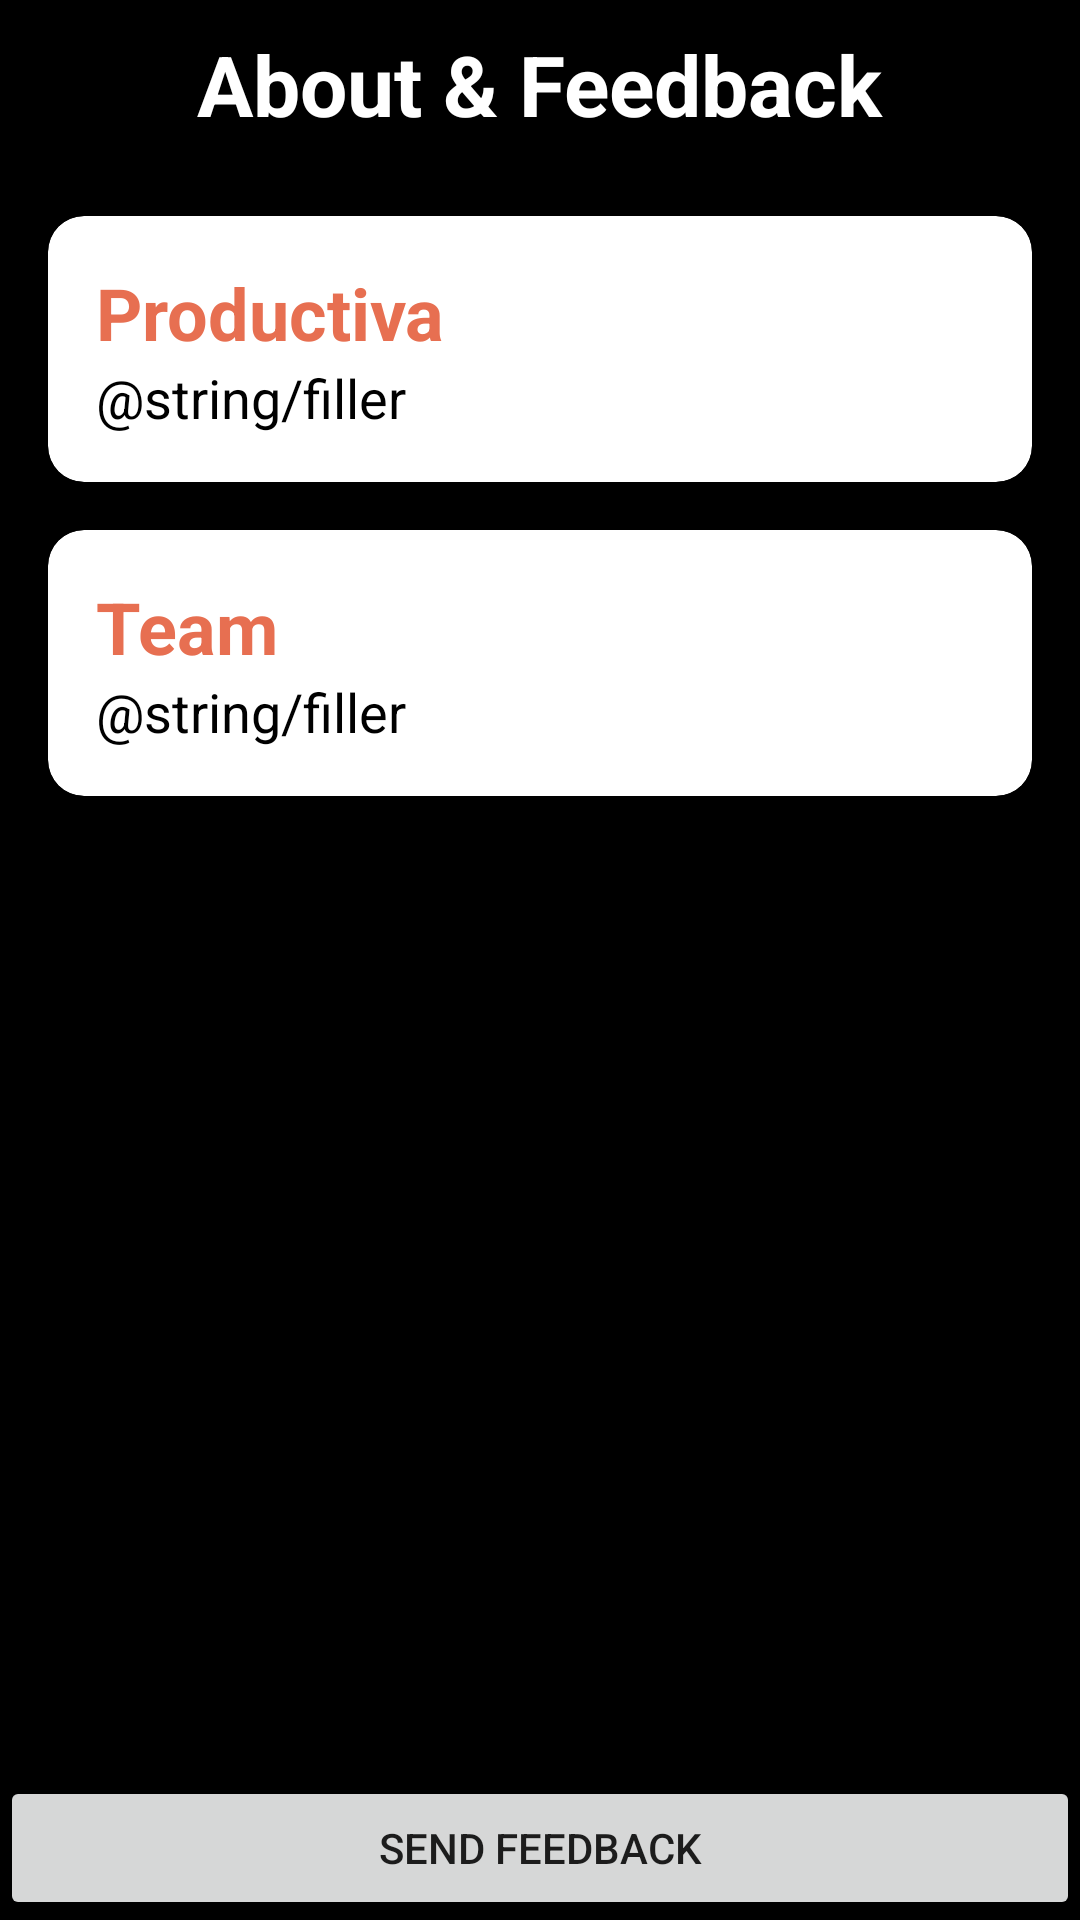

Layout XML and referenced resources for this Android screen:
<!-- AndroidManifest.xml: application theme Theme.Productiva -->
<!-- res/layout/activity_about.xml -->
<?xml version="1.0" encoding="utf-8"?>
<androidx.constraintlayout.widget.ConstraintLayout xmlns:android="http://schemas.android.com/apk/res/android"
    xmlns:app="http://schemas.android.com/apk/res-auto"
    xmlns:tools="http://schemas.android.com/tools"
    android:layout_width="match_parent"
    android:layout_height="match_parent"
    android:background="@color/bgColor"
    android:orientation="vertical"
    tools:context=".About">


    <com.google.android.material.appbar.MaterialToolbar
        android:id="@+id/about_toolbar"
        android:layout_width="match_parent"
        android:layout_height="?attr/actionBarSize"
        android:theme="@style/ThemeOverlay.AppCompat.Dark.ActionBar"
        app:layout_constraintEnd_toEndOf="parent"
        app:layout_constraintStart_toStartOf="parent"
        app:layout_constraintTop_toTopOf="parent" />

    <TextView
        android:layout_width="wrap_content"
        android:layout_height="wrap_content"
        android:text="About &amp; Feedback"
        android:textColor="@color/white"
        android:textSize="28sp"
        android:textStyle="bold"
        app:layout_constraintBottom_toBottomOf="@+id/about_toolbar"
        app:layout_constraintEnd_toEndOf="@+id/about_toolbar"
        app:layout_constraintStart_toStartOf="@+id/about_toolbar"
        app:layout_constraintTop_toTopOf="@+id/about_toolbar" />

    <ScrollView
        android:layout_width="match_parent"
        android:layout_height="0dp"
        app:layout_constraintBottom_toBottomOf="parent"
        app:layout_constraintEnd_toEndOf="parent"
        app:layout_constraintStart_toStartOf="parent"
        app:layout_constraintTop_toBottomOf="@+id/about_toolbar">

        <LinearLayout
            android:layout_width="match_parent"
            android:layout_height="wrap_content"
            android:orientation="vertical"
            android:paddingHorizontal="16dp">

            <com.google.android.material.card.MaterialCardView
                android:layout_width="match_parent"
                android:layout_height="wrap_content"
                android:layout_marginTop="16dp"
                app:cardBackgroundColor="@color/white"
                app:cardCornerRadius="12dp">

                <LinearLayout
                    android:layout_width="match_parent"
                    android:layout_height="wrap_content"
                    android:orientation="vertical"
                    android:padding="16dp">

                    <TextView
                        android:id="@+id/app_title"
                        android:layout_width="wrap_content"
                        android:layout_height="wrap_content"
                        android:text="Productiva"
                        android:textColor="@color/colorSecondaryDark"
                        android:textSize="24sp"
                        android:textStyle="bold" />

                    <TextView
                        android:layout_width="match_parent"
                        android:layout_height="wrap_content"
                        android:text="@string/filler"
                        android:textColor="@color/black"
                        android:textSize="18sp" />

                </LinearLayout>

            </com.google.android.material.card.MaterialCardView>


            <com.google.android.material.card.MaterialCardView
                android:layout_width="match_parent"
                android:layout_height="wrap_content"
                android:layout_marginTop="16dp"
                app:cardBackgroundColor="@color/white"
                app:cardCornerRadius="12dp">

                <LinearLayout
                    android:layout_width="match_parent"
                    android:layout_height="wrap_content"
                    android:orientation="vertical"
                    android:padding="16dp">

                    <TextView
                        android:id="@+id/todo_title"
                        android:layout_width="wrap_content"
                        android:layout_height="wrap_content"
                        android:text="Team"
                        android:textColor="@color/colorSecondaryDark"
                        android:textSize="24sp"
                        android:textStyle="bold" />

                    <TextView
                        android:layout_width="match_parent"
                        android:layout_height="wrap_content"
                        android:text="@string/filler"
                        android:textColor="@color/black"
                        android:textSize="18sp" />

                </LinearLayout>

            </com.google.android.material.card.MaterialCardView>

        </LinearLayout>
    </ScrollView>

    <Button
        android:id="@+id/send_feedback"
        android:layout_width="match_parent"
        android:layout_height="wrap_content"
        android:text="Send Feedback"
        app:layout_constraintBottom_toBottomOf="parent"
        app:layout_constraintEnd_toEndOf="parent"
        app:layout_constraintStart_toStartOf="parent" />

</androidx.constraintlayout.widget.ConstraintLayout>
<!-- resources referenced by this layout -->
<resources>
  <color name="bgColor">#000000</color>
  <color name="black">#000000</color>
  <color name="colorSecondaryDark">#e76f51</color>
  <color name="white">#FFFFFF</color>
  <style name="Theme.Productiva" parent="Theme.MaterialComponents.DayNight.NoActionBar">
          
          <item name="colorPrimary">@color/colorPrimary</item>
          <item name="colorPrimaryVariant">@color/colorPrimaryDarker</item>
          <item name="colorOnPrimary">@color/white</item>
          
          <item name="colorSecondary">@color/colorSecondary</item>
          <item name="colorSecondaryVariant">@color/colorSecondaryDark</item>
          <item name="colorOnSecondary">@color/black</item>
          
          <item name="android:statusBarColor" tools:targetApi="l">@color/bgColor</item>
          
      </style>
  <color name="colorPrimary">#f4a261</color>
  <color name="colorPrimaryDarker">#f4a261</color>
  <color name="colorSecondary">#f4a261</color>
</resources>
